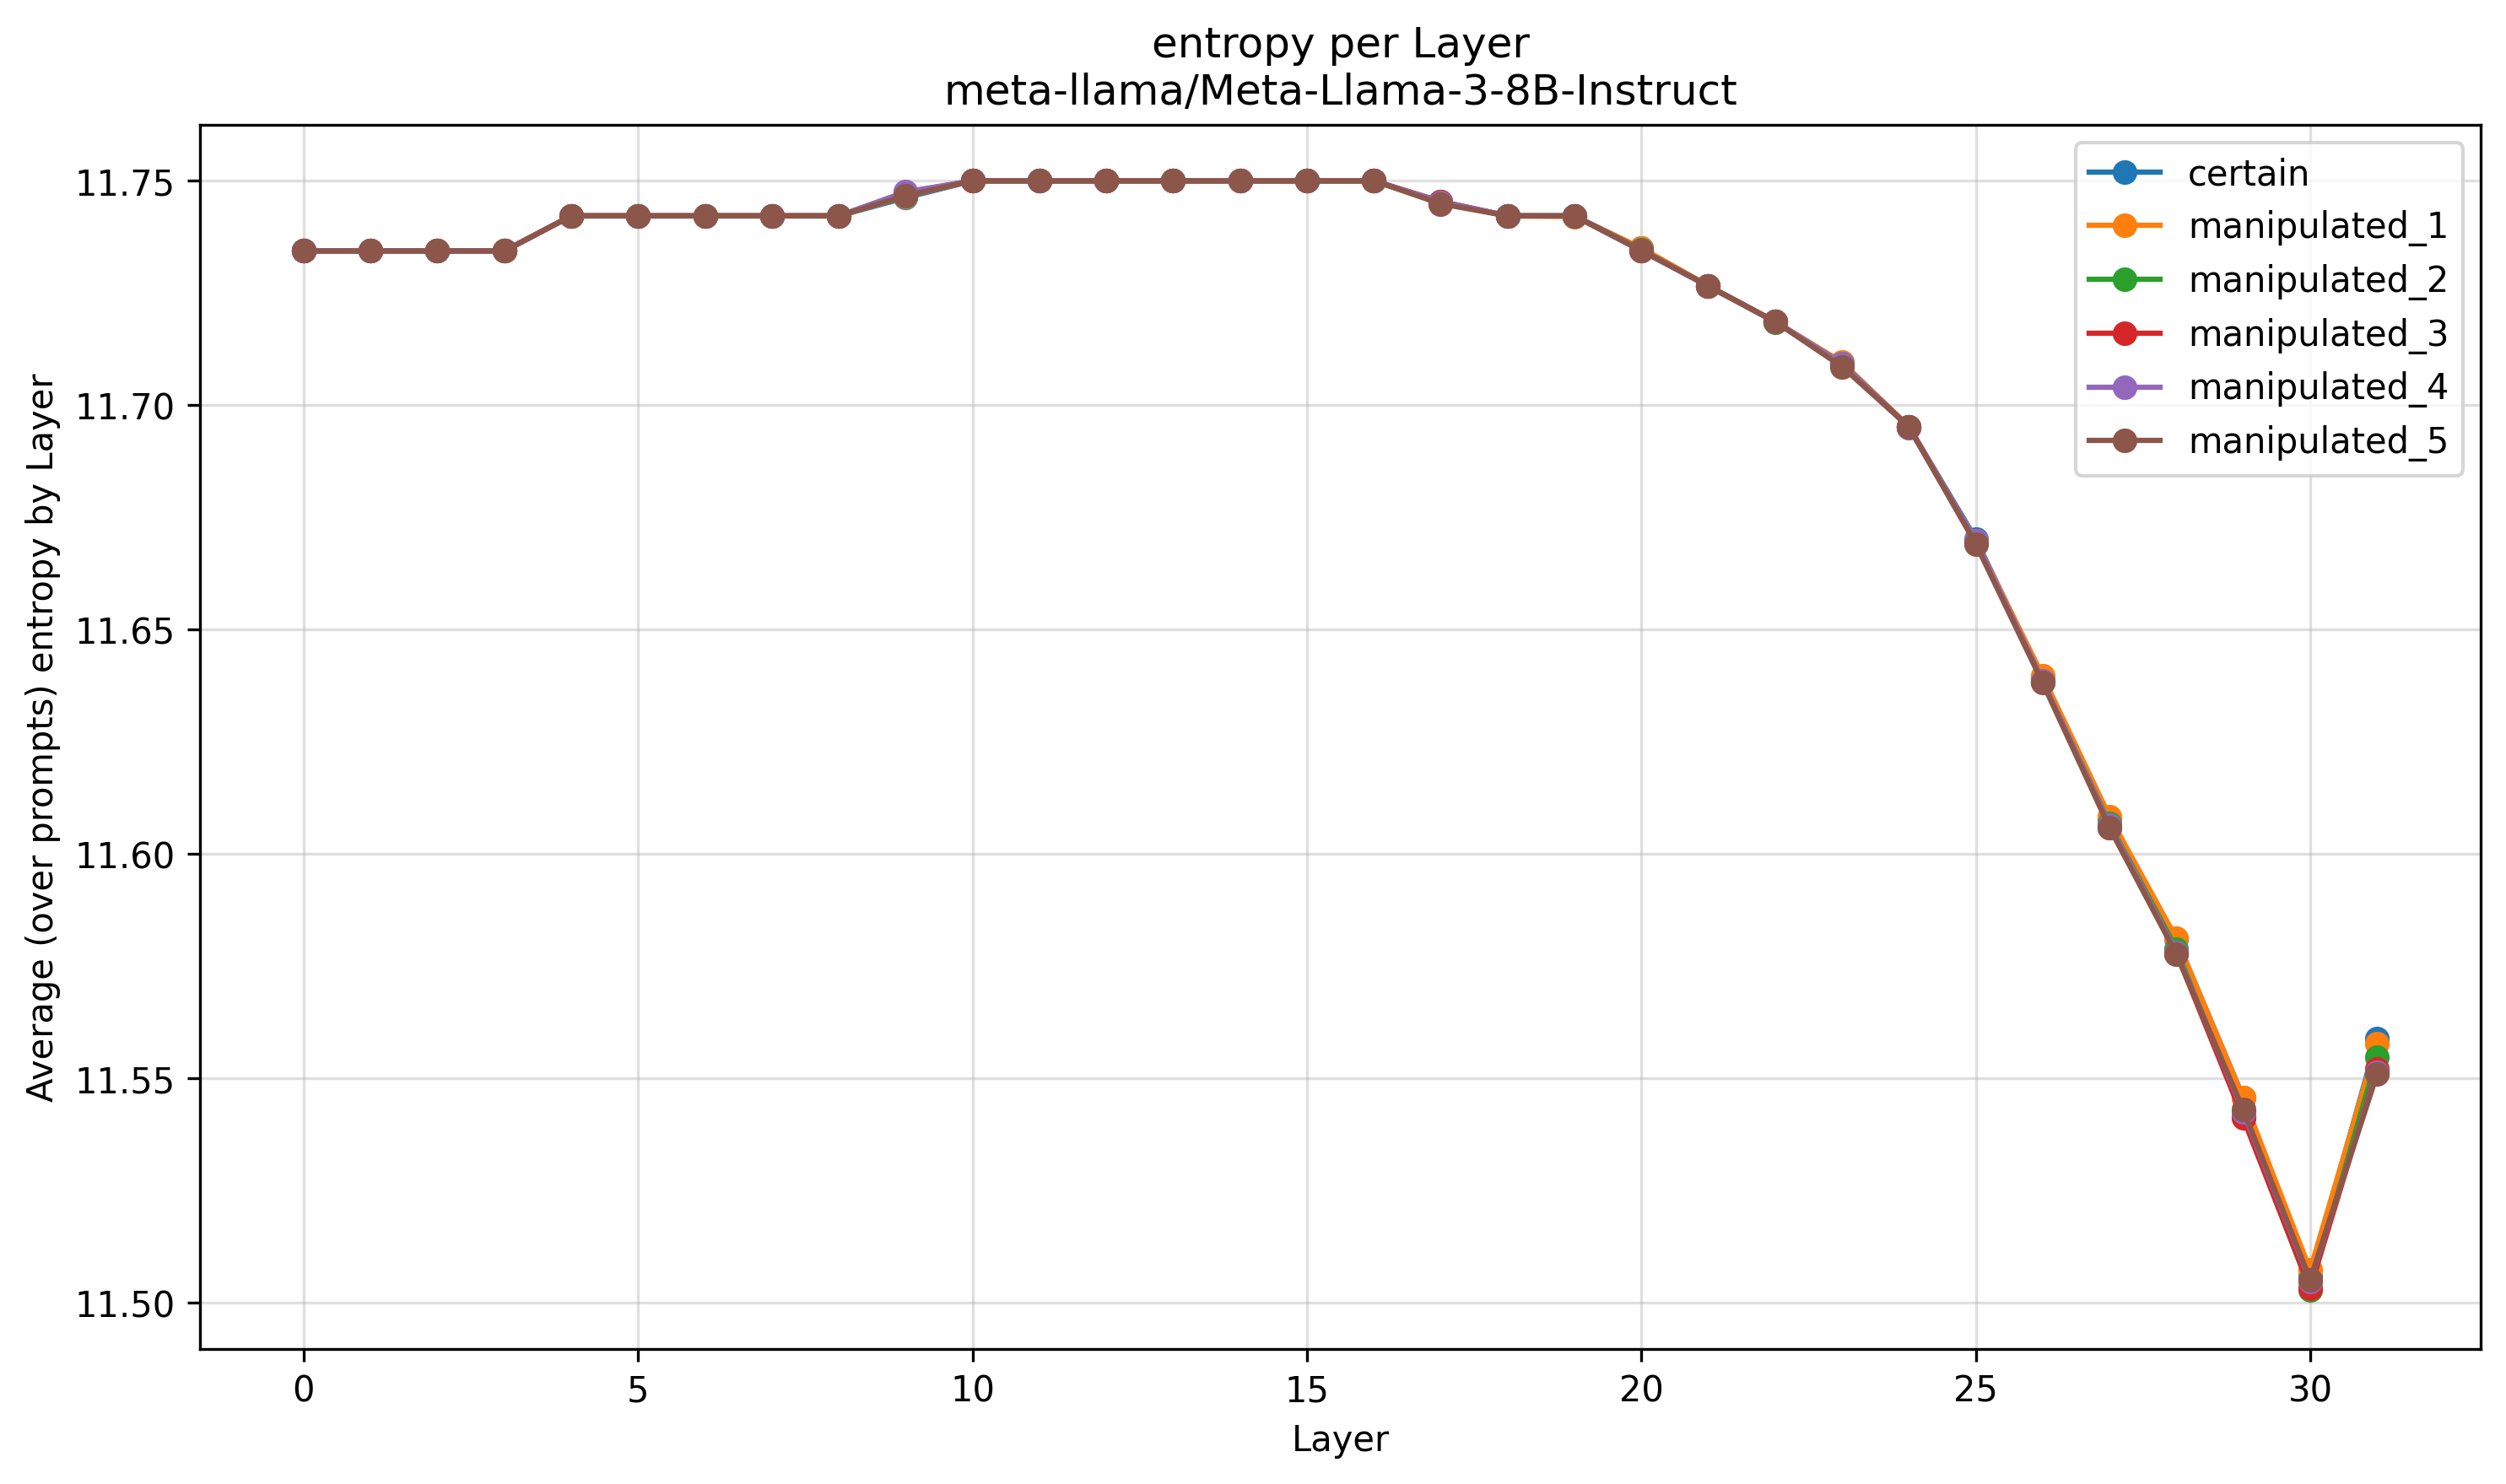

Data behind this chart, as committed beside it:
Layer, certain, manipulated_1, manipulated_2, manipulated_3, manipulated_4, manipulated_5, delta_manipulated_1, delta_manipulated_2, delta_manipulated_3, delta_manipulated_4, delta_manipulated_5
0, 11.73, 11.73, 11.73, 11.73, 11.73, 11.73, 0.0, 0.0, 0.0, 0.0, 0.0
1, 11.73, 11.73, 11.73, 11.73, 11.73, 11.73, 0.0, 0.0, 0.0, 0.0, 0.0
2, 11.73, 11.73, 11.73, 11.73, 11.73, 11.73, 0.0, 0.0, 0.0, 0.0, 0.0
3, 11.73, 11.73, 11.73, 11.73, 11.73, 11.73, 0.0, 0.0, 0.0, 0.0, 0.0
4, 11.74, 11.74, 11.74, 11.74, 11.74, 11.74, 0.0, 0.0, 0.0, 0.0, 0.0
5, 11.74, 11.74, 11.74, 11.74, 11.74, 11.74, 0.0, 0.0, 0.0, 0.0, 0.0
6, 11.74, 11.74, 11.74, 11.74, 11.74, 11.74, 0.0, 0.0, 0.0, 0.0, 0.0
7, 11.74, 11.74, 11.74, 11.74, 11.74, 11.74, 0.0, 0.0, 0.0, 0.0, 0.0
8, 11.74, 11.74, 11.74, 11.74, 11.74, 11.74, 0.0, 0.0, 0.0, 0.0, 0.0
9, 11.75, 11.75, 11.75, 11.75, 11.75, 11.75, 0.0003408, 0.000494, 0.001153, 0.001308, 0.0004456
10, 11.75, 11.75, 11.75, 11.75, 11.75, 11.75, 0.0, 0.0, 0.0, 0.0, 0.0
11, 11.75, 11.75, 11.75, 11.75, 11.75, 11.75, 0.0, 0.0, 0.0, 0.0, 0.0
12, 11.75, 11.75, 11.75, 11.75, 11.75, 11.75, 0.0, 0.0, 0.0, 0.0, 0.0
13, 11.75, 11.75, 11.75, 11.75, 11.75, 11.75, 0.0, 0.0, 0.0, 0.0, 0.0
14, 11.75, 11.75, 11.75, 11.75, 11.75, 11.75, 0.0, 0.0, 0.0, 0.0, 0.0
15, 11.75, 11.75, 11.75, 11.75, 11.75, 11.75, 0.0, 0.0, 0.0, 0.0, 0.0
16, 11.75, 11.75, 11.75, 11.75, 11.75, 11.75, 0.0, 0.0, 0.0, 0.0, 0.0
17, 11.75, 11.75, 11.75, 11.75, 11.75, 11.74, -0.0001132, -0.0002574, -9.433390622248794e-05, -0.0001618, -0.0005541
18, 11.74, 11.74, 11.74, 11.74, 11.74, 11.74, 0.0, 0.0, 0.0, 0.0, 0.0
19, 11.74, 11.74, 11.74, 11.74, 11.74, 11.74, -0.0001265, 0.0, 0.0, 0.0, 0.0
20, 11.73, 11.74, 11.73, 11.73, 11.73, 11.73, 6.654305214404133e-05, -0.0003679, -0.0004297, -0.0005132, -0.0005459
21, 11.73, 11.73, 11.73, 11.73, 11.73, 11.73, 2.056785248250037e-05, -4.2691256830096336e-05, -4.2691256830096336e-05, -4.2691256830096336e-05, -4.2691256830096336e-05
22, 11.72, 11.72, 11.72, 11.72, 11.72, 11.72, -4.113570496144803e-05, -9.844101574962849e-05, -4.06255508540454e-05, -4.130667552715295e-05, -1.809430752963692e-05
23, 11.71, 11.71, 11.71, 11.71, 11.71, 11.71, 4.874062520698885e-05, -0.0002916, -0.0003973, -0.0002804, -0.0009194
24, 11.7, 11.7, 11.7, 11.7, 11.7, 11.7, -2.056785248250037e-05, -9.51763902286018e-05, -4.131411951391328e-05, -0.0002107, -6.0785564361509614e-05
25, 11.67, 11.67, 11.67, 11.67, 11.67, 11.67, -0.0004337, -0.0006755, -0.0008139, -0.0004892, -0.00112
26, 11.64, 11.64, 11.64, 11.64, 11.64, 11.64, 0.0006513, -0.0005771, -0.0006473, -0.0004901, -0.0008948
27, 11.61, 11.61, 11.61, 11.61, 11.61, 11.61, 0.000471, -0.001122, -0.001951, -0.001378, -0.001963
28, 11.58, 11.58, 11.58, 11.58, 11.58, 11.58, 0.0001224, -0.00221, -0.003114, -0.002903, -0.00336
29, 11.55, 11.55, 11.54, 11.54, 11.54, 11.54, -0.000103, -0.004356, -0.004645, -0.003198, -0.00271
30, 11.51, 11.51, 11.5, 11.5, 11.5, 11.51, 0.001404, -0.002947, -0.0027, -0.00112, -0.0007602
31, 11.56, 11.56, 11.55, 11.55, 11.55, 11.55, -0.0009781, -0.004003, -0.006619, -0.007435, -0.007866
max_delta_to_certain, 0.0, 0.001404, 0.004356, 0.006619, 0.007435, 0.007866
